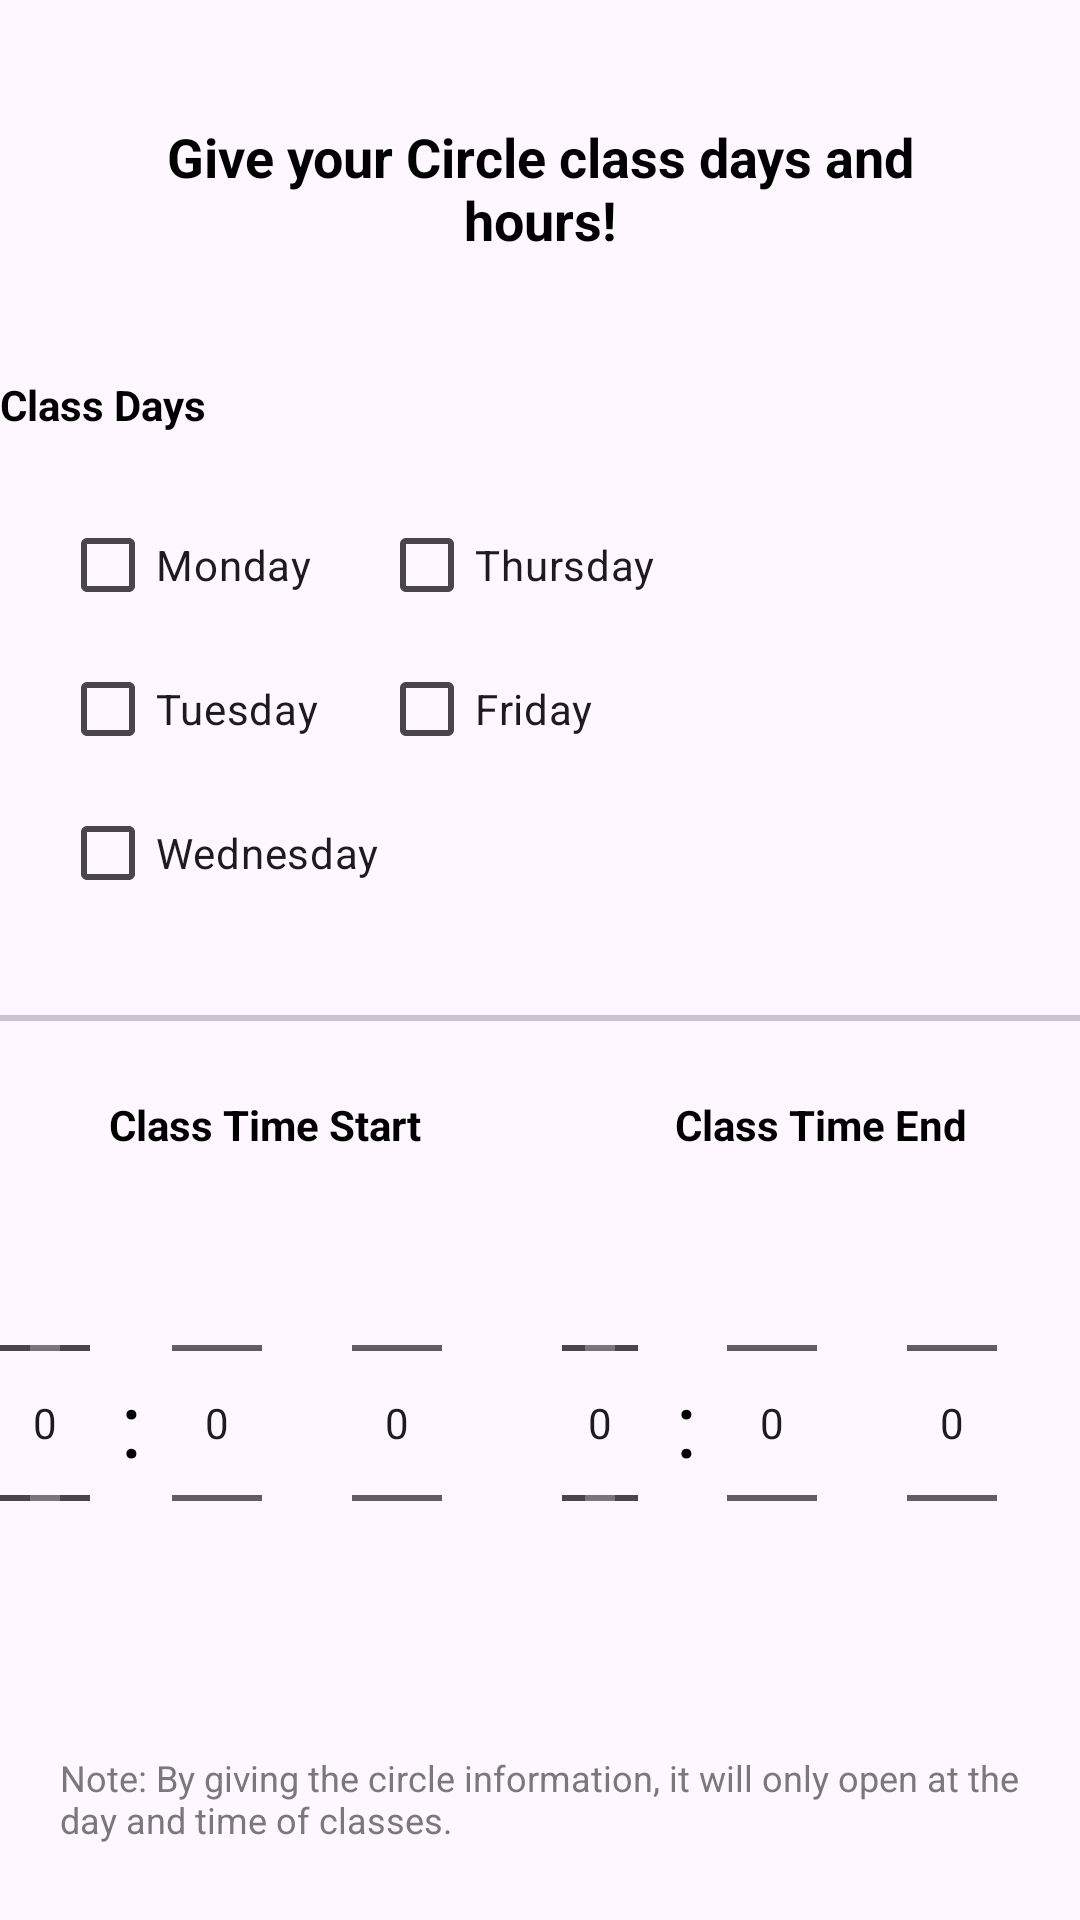

Android layout source for this screen:
<!-- AndroidManifest.xml: application theme Theme.Capstone -->
<!-- res/layout/activity_faculty_circle_time.xml -->
<?xml version="1.0" encoding="utf-8"?>
<LinearLayout
    xmlns:android="http://schemas.android.com/apk/res/android"
    xmlns:app="http://schemas.android.com/apk/res-auto"
    xmlns:tools="http://schemas.android.com/tools"
    android:layout_width="match_parent"
    android:layout_height="match_parent"
    android:orientation="vertical"
    android:layout_gravity="center_horizontal"
    android:layout_margin="16dp"
    tools:context=".FacultyCircleTimeActivity">

    
    <LinearLayout
        android:layout_width="match_parent"
        android:layout_height="wrap_content">

        <TextView
            android:layout_width="match_parent"
            android:layout_height="wrap_content"
            android:textAlignment="center"
            android:layout_margin="40dp"
            android:text="Give your Circle class days and hours!"
            android:textStyle="bold"
            android:textColor="@color/black"
            android:textSize="18dp"/>
    </LinearLayout>

    
    <LinearLayout
        android:layout_width="match_parent"
        android:layout_height="wrap_content"
        android:orientation="vertical">

        <TextView
            android:layout_width="wrap_content"
            android:layout_height="wrap_content"
            android:textColor="@color/black"
            android:text="Class Days"
            android:textStyle="bold"/>
        <LinearLayout
            android:layout_width="match_parent"
            android:layout_height="wrap_content"
            android:orientation="horizontal"
            android:layout_margin="20dp"
            android:gravity="">

            <LinearLayout
                android:layout_width="wrap_content"
                android:layout_height="wrap_content"
                android:orientation="vertical">

                <CheckBox
                    android:id="@+id/monday"
                    android:layout_width="match_parent"
                    android:layout_height="wrap_content"
                    android:text="Monday" />
                <CheckBox
                    android:id="@+id/tuesday"
                    android:layout_width="match_parent"
                    android:layout_height="wrap_content"
                    android:text="Tuesday" />
                <CheckBox
                    android:id="@+id/wednesday"
                    android:layout_width="match_parent"
                    android:layout_height="wrap_content"
                    android:text="Wednesday" />
            </LinearLayout>

            <LinearLayout
                android:layout_width="wrap_content"
                android:layout_height="wrap_content"
                android:orientation="vertical">

                <CheckBox
                    android:id="@+id/thursday"
                    android:layout_width="match_parent"
                    android:layout_height="wrap_content"
                    android:text="Thursday" />
                <CheckBox
                    android:id="@+id/friday"
                    android:layout_width="match_parent"
                    android:layout_height="wrap_content"
                    android:text="Friday" />

            </LinearLayout>
        </LinearLayout>


        <com.google.android.material.divider.MaterialDivider
            android:layout_width="match_parent"
            android:layout_height="2dp"
            android:layout_marginTop="10dp"
            android:layout_marginBottom="25dp"/>


        <LinearLayout
            android:layout_width="match_parent"
            android:layout_height="wrap_content"
            android:gravity="center">
            <LinearLayout
                android:layout_width="wrap_content"
                android:layout_height="wrap_content"
                android:orientation="vertical"
                android:gravity="center">

                <LinearLayout
                    android:layout_width="wrap_content"
                    android:layout_height="wrap_content"
                    android:orientation="vertical">
                    <TextView
                        android:layout_width="wrap_content"
                        android:layout_height="wrap_content"
                        android:textColor="@color/black"
                        android:text="Class Time Start"
                        android:textStyle="bold"/>
                </LinearLayout>

                <LinearLayout
                    android:layout_width="wrap_content"
                    android:layout_height="wrap_content"
                    android:gravity="center">


                    <NumberPicker
                        android:layout_width="30dp"
                        android:layout_height="wrap_content"
                        android:padding="10dp"
                        android:id="@+id/start_hour"/>
                    <TextView
                        android:layout_width="wrap_content"
                        android:layout_height="wrap_content"
                        android:text=":"
                        android:layout_margin="10dp"
                        android:textColor="@color/black"
                        android:textSize="30dp"/>
                    <NumberPicker
                        android:layout_width="30dp"
                        android:layout_height="wrap_content"
                        android:id="@+id/start_minute"/>
                    <NumberPicker
                        android:layout_width="30dp"
                        android:layout_height="wrap_content"
                        android:layout_marginLeft="30dp"
                        android:layout_marginRight="30dp"
                        android:id="@+id/start_period"/>
                </LinearLayout>
            </LinearLayout>



            <LinearLayout
                android:layout_width="wrap_content"
                android:layout_height="wrap_content"
                android:orientation="vertical"
                android:paddingLeft="10dp"
                android:gravity="center">


                <LinearLayout
                    android:layout_width="wrap_content"
                    android:layout_height="wrap_content"
                    android:orientation="vertical">
                    <TextView
                        android:layout_width="wrap_content"
                        android:layout_height="wrap_content"
                        android:textColor="@color/black"
                        android:text="Class Time End"
                        android:textStyle="bold"/>
                </LinearLayout>

                <LinearLayout
                    android:layout_width="wrap_content"
                    android:layout_height="wrap_content"
                    android:gravity="center">


                    <NumberPicker
                        android:layout_width="30dp"
                        android:layout_height="wrap_content"
                        android:padding="10dp"
                        android:id="@+id/end_hour"/>
                    <TextView
                        android:layout_width="wrap_content"
                        android:layout_height="wrap_content"
                        android:text=":"
                        android:layout_margin="10dp"
                        android:textColor="@color/black"
                        android:textSize="30dp"/>
                    <NumberPicker
                        android:layout_width="30dp"
                        android:layout_height="wrap_content"
                        android:id="@+id/end_minute"/>
                    <NumberPicker
                        android:layout_width="30dp"
                        android:layout_height="wrap_content"
                        android:layout_marginLeft="30dp"
                        android:layout_marginRight="30dp"
                        android:id="@+id/end_period"/>
                </LinearLayout>
            </LinearLayout>

        </LinearLayout>
        <TextView
            android:layout_width="340dp"
            android:layout_height="wrap_content"
            android:text="Note: By giving the circle information, it will only open at the day and time of classes."
            android:textColor="@color/light_gray"
            android:layout_margin="20dp"
            android:textSize="12dp"/>

    </LinearLayout>


    
    <LinearLayout
        android:layout_width="match_parent"
        android:layout_height="wrap_content"
        android:gravity="bottom|center"
        android:orientation="vertical"
        android:layout_marginTop="50dp"
        android:padding="5dp">

        <Button
            android:layout_width="300dp"
            android:layout_height="wrap_content"
            android:gravity="center"
            android:text="Continue"
            android:textSize="16dp"
            android:textStyle="bold"
            android:padding="10dp"
            android:elevation="4dp"
            android:layout_margin="10dp"
            android:id="@+id/circle_faculty_time_continue_button"/>
        <ProgressBar
            android:layout_width="300dp"
            android:layout_height="wrap_content"
            android:visibility="gone"
            android:id="@+id/progress_bar"/>
    </LinearLayout>
</LinearLayout>
<!-- resources referenced by this layout -->
<resources>
  <color name="black">#FF000000</color>
  <color name="light_gray">#797979</color>
  <style name="Theme.Capstone" parent="Base.Theme.Capstone" />
  <style name="Base.Theme.Capstone" parent="Theme.Material3.DayNight.NoActionBar">
          
           <item name="colorPrimary">@color/light_blue</item>
      </style>
  <color name="light_blue">#007AFF</color>
</resources>
